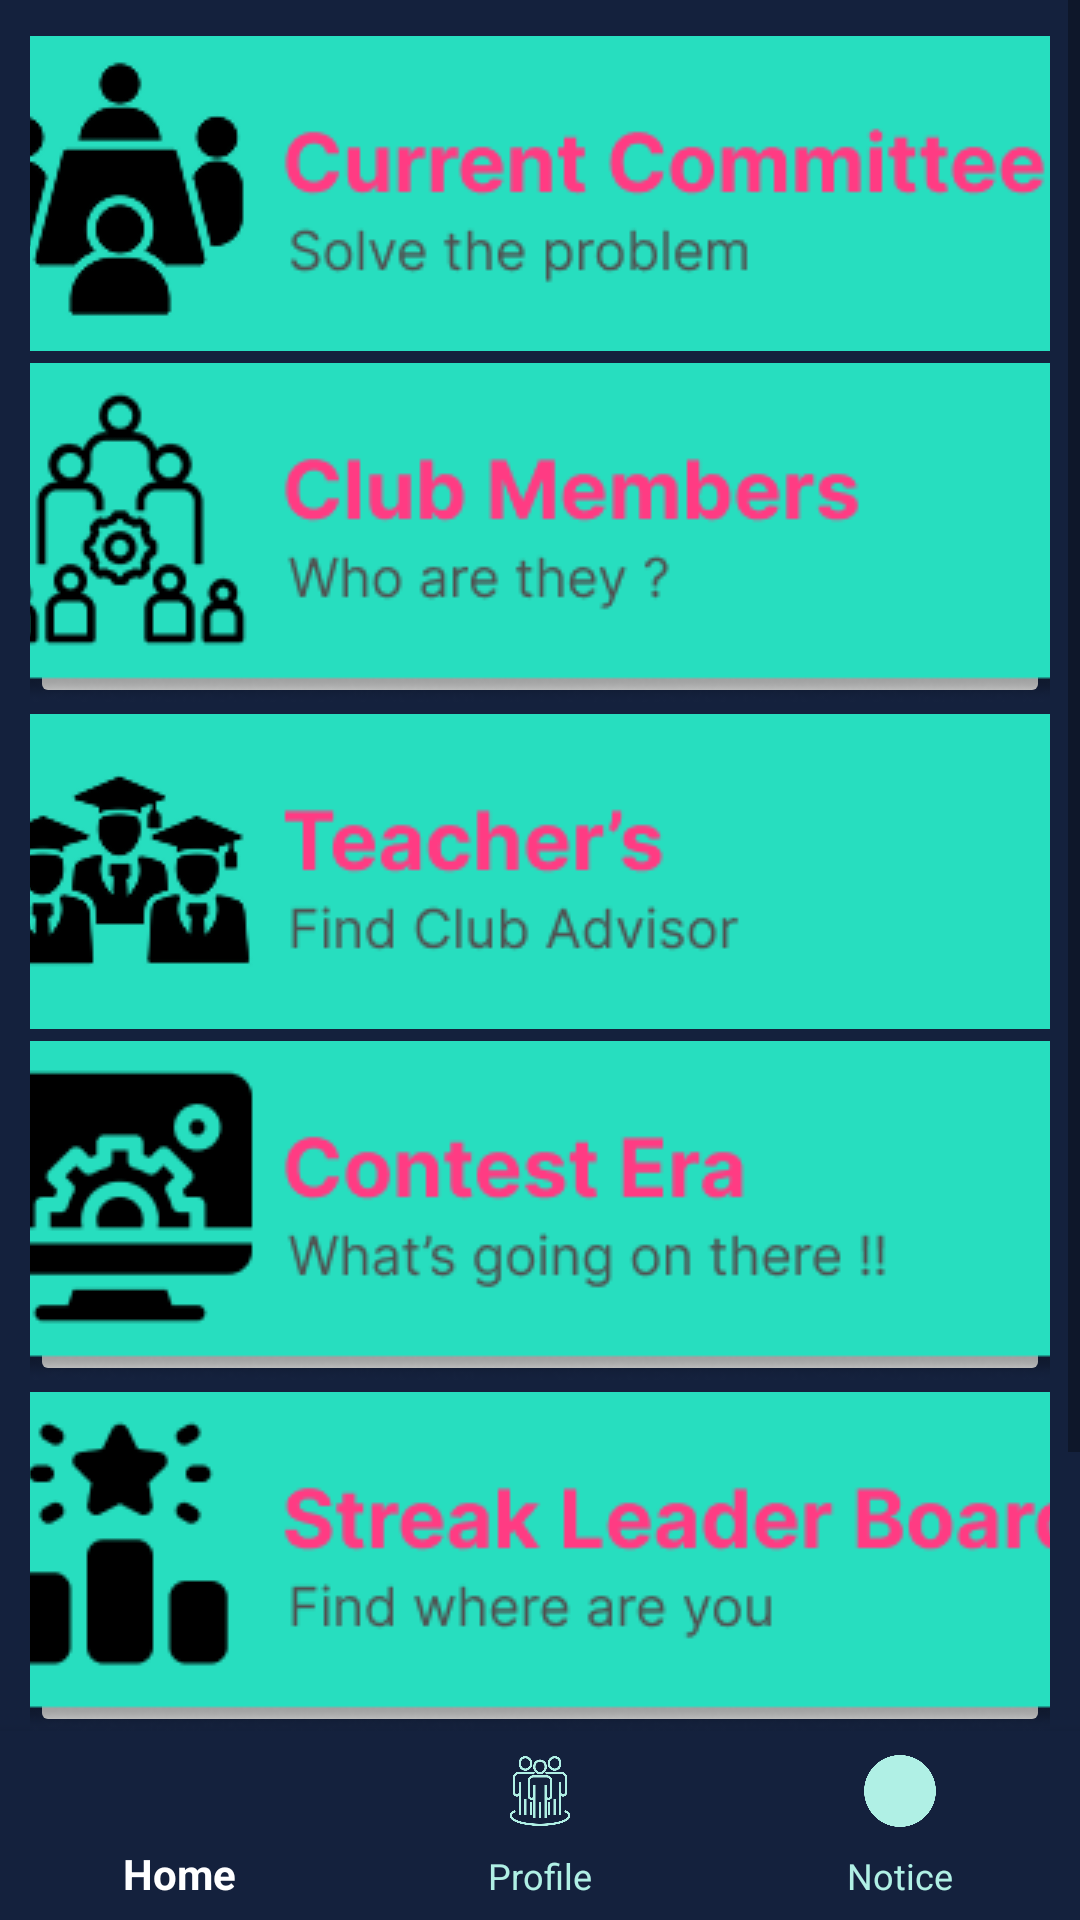

Layout XML and referenced resources for this Android screen:
<!-- AndroidManifest.xml: application theme Theme.AppCompat.DayNight -->
<!-- res/layout/activity_main.xml -->
<?xml version="1.0" encoding="utf-8"?>
<LinearLayout xmlns:android="http://schemas.android.com/apk/res/android"
    xmlns:app="http://schemas.android.com/apk/res-auto"
    xmlns:tools="http://schemas.android.com/tools"
    android:id="@+id/main"
    android:layout_width="match_parent"
    android:layout_height="match_parent"
    android:background="@color/primaryColor"
    android:orientation="vertical"
    tools:context=".MainActivity">

    <ScrollView
        android:layout_width="match_parent"
        android:layout_height="0dp"
        android:layout_weight="1"
        android:fillViewport="true">

        <LinearLayout
            android:layout_width="match_parent"
            android:layout_height="wrap_content"
            android:layout_margin="10dp"
            android:orientation="vertical">

            <ImageButton
                android:id="@+id/comitee"
                android:layout_width="match_parent"
                android:layout_height="wrap_content"
                android:scaleType="centerCrop"
                android:src="@drawable/current_comitee"
                android:padding="2dp"
                android:contentDescription="Committee" />

            <ImageButton
                android:id="@+id/club_members"
                android:layout_width="match_parent"
                android:layout_height="wrap_content"
                android:scaleType="centerCrop"
                android:src="@drawable/club_members"
                android:padding="2dp"
                android:contentDescription="Club Members" />

            <ImageButton
                android:id="@+id/alumni"
                android:layout_width="match_parent"
                android:layout_height="wrap_content"
                android:scaleType="centerCrop"
                android:src="@drawable/teachers"
                android:padding="2dp"
                android:contentDescription="Alumni" />

            <ImageButton
                android:id="@+id/contest_era"
                android:layout_width="match_parent"
                android:layout_height="wrap_content"
                android:scaleType="centerCrop"
                android:src="@drawable/contest_era"
                android:padding="2dp"
                android:contentDescription="Contest Era" />

            <ImageButton
                android:id="@+id/streak_leaderboard"
                android:layout_width="match_parent"
                android:layout_height="wrap_content"
                android:scaleType="centerCrop"
                android:src="@drawable/streak_leaderboard"
                android:padding="2dp"
                android:contentDescription="Streak Leaderboard" />

            <ImageButton
                android:id="@+id/problem_of_the_day"
                android:layout_width="match_parent"
                android:layout_height="wrap_content"
                android:contentDescription="Problem Of The Day"
                android:padding="2dp"
                android:scaleType="centerCrop"
                android:src="@drawable/problem_of_the_day" />
        </LinearLayout>
    </ScrollView>

    <com.google.android.material.bottomnavigation.BottomNavigationView
        android:id="@+id/bottom_nav"
        android:layout_width="match_parent"
        android:layout_height="63dp"
        android:layout_gravity="bottom"
        android:background="@color/primaryColor"
        app:itemIconTint="@color/bottom_nav_color_selector"
        app:itemTextColor="@color/bottom_nav_color_selector"
        app:menu="@menu/bottom_nav_menu" />
</LinearLayout>
<!-- resources referenced by this layout -->
<resources>
  <color name="primaryColor">#14213D</color>
  <!-- drawable club_members: png bitmap (drawable, 12857 bytes) -->
  <!-- drawable contest_era: png bitmap (drawable, 11581 bytes) -->
  <!-- drawable current_comitee: png bitmap (drawable, 10047 bytes) -->
  <!-- drawable problem_of_the_day: png bitmap (drawable, 10879 bytes) -->
  <!-- drawable streak_leaderboard: png bitmap (drawable, 11676 bytes) -->
  <!-- drawable teachers: png bitmap (drawable, 9596 bytes) -->
</resources>
